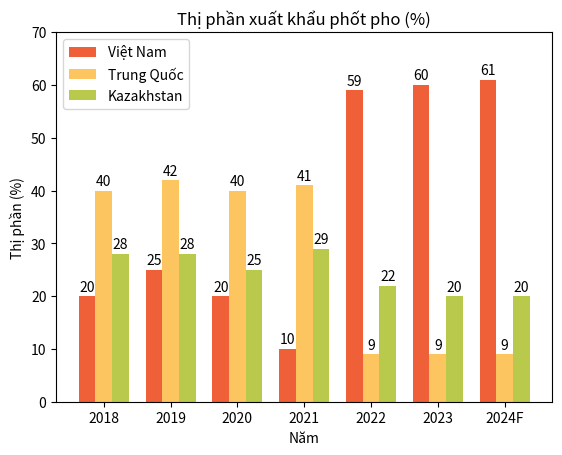

The matplotlib source for this figure:
import matplotlib.pyplot as plt
import numpy as np

years = ['2018', '2019', '2020', '2021', '2022', '2023', '2024F']
vietnam = [20, 25, 20, 10, 59, 60, 61]
china = [40, 42, 40, 41, 9, 9, 9]
kazakhstan = [28, 28, 25, 29, 22, 20, 20]
bar_width = 0.25

x = np.arange(len(years))
plt.bar(x - bar_width, vietnam, width=bar_width, color=['#F06038'], label='Việt Nam')
plt.bar(x, china, width=bar_width, color=['#FCC560'], label='Trung Quốc')
plt.bar(x + bar_width, kazakhstan, width=bar_width, color=['#B9C94C'], label='Kazakhstan')

plt.title('Thị phần xuất khẩu phốt pho (%)')
plt.xlabel('Năm')
plt.ylabel('Thị phần (%)')
plt.xticks(x, years)

for i in range(len(years)):
    plt.text(i - bar_width, vietnam[i] + 1, str(vietnam[i]), ha='center')
    plt.text(i, china[i] + 1, str(china[i]), ha='center')
    plt.text(i + bar_width, kazakhstan[i] + 1, str(kazakhstan[i]), ha='center')

plt.legend()

plt.ylim(0, 70)
plt.show()
